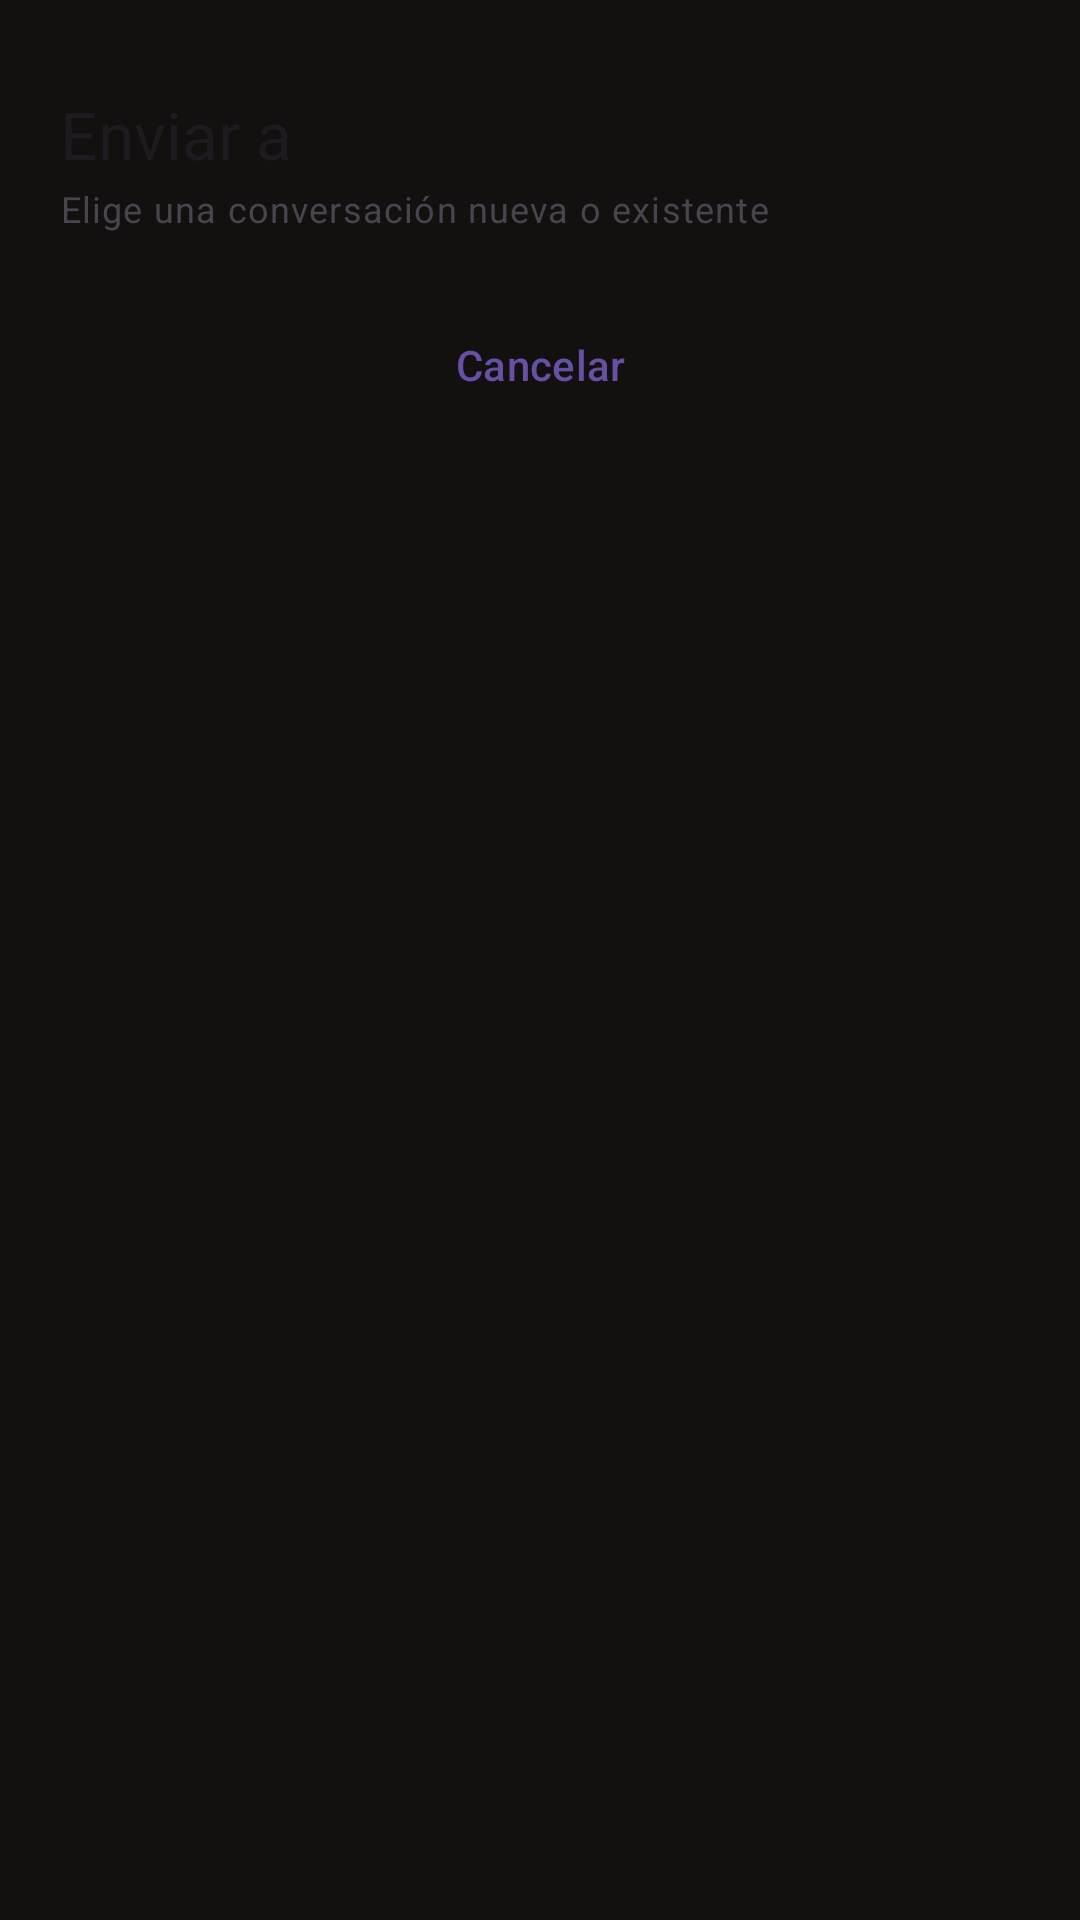

The Android layout XML behind this screen, and the referenced resources:
<!-- AndroidManifest.xml: application theme AppTheme -->
<!-- res/layout/share_session_picker.xml -->
<?xml version="1.0" encoding="utf-8"?>
<LinearLayout xmlns:android="http://schemas.android.com/apk/res/android"
    android:id="@+id/sharePickerRoot"
    android:layout_width="match_parent"
    android:layout_height="wrap_content"
    android:background="@drawable/bg_share_sheet"
    android:orientation="vertical"
    android:paddingStart="20dp"
    android:paddingTop="10dp"
    android:paddingEnd="20dp"
    android:paddingBottom="20dp">

    <View
        android:layout_width="36dp"
        android:layout_height="4dp"
        android:layout_gravity="center_horizontal"
        android:layout_marginBottom="16dp"
        android:background="@drawable/bg_share_handle" />

    <TextView
        android:id="@+id/sharePickerTitle"
        android:layout_width="match_parent"
        android:layout_height="wrap_content"
        android:text="Enviar a"
        android:textAppearance="?attr/textAppearanceTitleLarge"
        android:textColor="?attr/colorOnSurface" />

    <TextView
        android:id="@+id/sharePickerSub"
        android:layout_width="match_parent"
        android:layout_height="wrap_content"
        android:layout_marginTop="2dp"
        android:text="Elige una conversación nueva o existente"
        android:textAppearance="?attr/textAppearanceBodySmall"
        android:textColor="?attr/colorOnSurfaceVariant" />

    <ScrollView
        android:layout_width="match_parent"
        android:layout_height="wrap_content"
        android:layout_marginTop="14dp"
        android:fillViewport="false"
        android:overScrollMode="ifContentScrolls">

        <LinearLayout
            android:id="@+id/sharePickerList"
            android:layout_width="match_parent"
            android:layout_height="wrap_content"
            android:orientation="vertical" />
    </ScrollView>

    <com.google.android.material.button.MaterialButton
        android:id="@+id/sharePickerCancel"
        style="?attr/borderlessButtonStyle"
        android:layout_width="match_parent"
        android:layout_height="wrap_content"
        android:layout_marginTop="8dp"
        android:minHeight="44dp"
        android:text="Cancelar" />
</LinearLayout>
<!-- resources referenced by this layout -->
<resources>
  <style name="AppTheme" parent="Theme.Material3.DayNight.NoActionBar">
          <item name="android:statusBarColor">?attr/colorSurface</item>
          <item name="android:windowLightStatusBar">?attr/isLightTheme</item>
          
          <item name="android:windowBackground">@color/splash_bg</item>
          
          <item name="android:windowSplashScreenBackground">@color/splash_bg</item>
          <item name="android:windowSplashScreenAnimatedIcon">@drawable/ic_launcher_foreground</item>
          <item name="android:windowSplashScreenAnimationDuration">600</item>
      </style>
  <color name="splash_bg">#131010</color>
  <!-- drawable ic_launcher_foreground (drawable) -->
  <?xml version="1.0" encoding="utf-8"?>
  <vector xmlns:android="http://schemas.android.com/apk/res/android"
      android:width="108dp"
      android:height="108dp"
      android:viewportWidth="108"
      android:viewportHeight="108">
  
      <path
          android:fillColor="#FFFFFF"
          android:pathData="M32,27h43v53h-43z" />
  
      <path
          android:fillColor="#131010"
          android:pathData="M43,38h21v31h-21z" />
  
      <path
          android:fillColor="#5A5858"
          android:pathData="M43,48h21v21h-21z" />
  </vector>
</resources>
